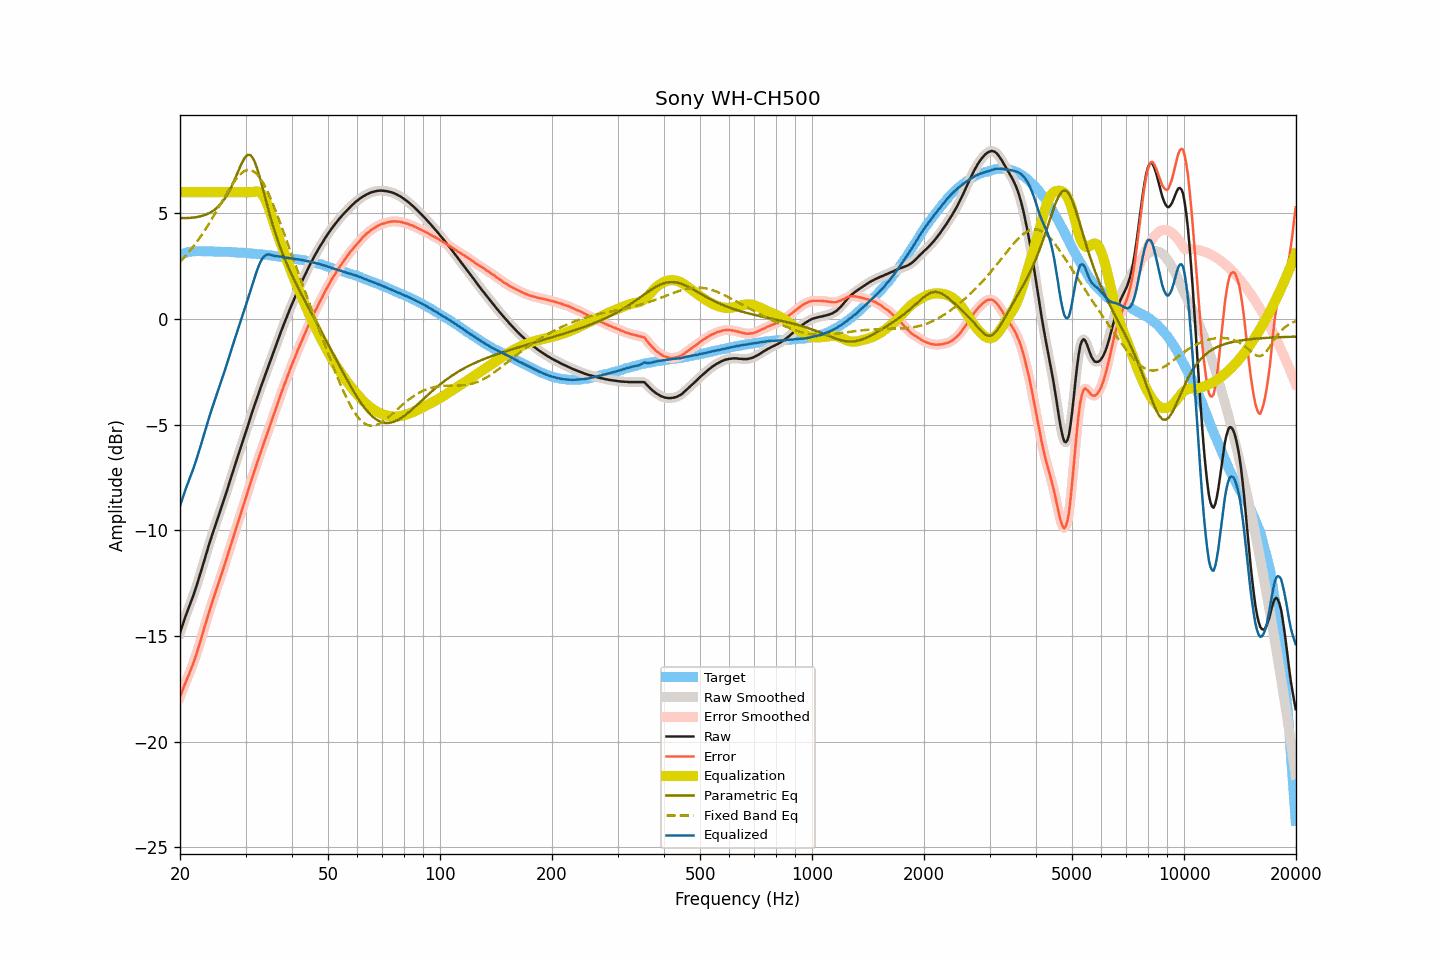

The table this chart was drawn from, first rows:
frequency, raw, smoothed, error, error_smoothed, equalization, parametric_eq, fixed_band_eq, equalized_raw, equalized_smoothed, target
20.00, -14.85, -14.86, -17.89, -17.89, 6.00, 4.78, 2.71, -8.85, -8.86, 3.04
20.20, -14.62, -14.62, -17.69, -17.69, 6.00, 4.78, 2.79, -8.62, -8.62, 3.07
20.40, -14.39, -14.39, -17.49, -17.49, 6.00, 4.78, 2.87, -8.39, -8.39, 3.10
20.61, -14.17, -14.17, -17.28, -17.29, 6.00, 4.78, 2.95, -8.17, -8.17, 3.11
20.81, -13.95, -13.96, -17.10, -17.10, 6.00, 4.78, 3.03, -7.95, -7.96, 3.15
21.02, -13.75, -13.75, -16.93, -16.92, 6.00, 4.78, 3.12, -7.75, -7.75, 3.17
21.23, -13.55, -13.55, -16.74, -16.74, 6.00, 4.78, 3.21, -7.55, -7.55, 3.18
21.44, -13.35, -13.35, -16.55, -16.55, 6.00, 4.79, 3.31, -7.35, -7.35, 3.19
21.66, -13.15, -13.15, -16.35, -16.35, 6.00, 4.80, 3.40, -7.15, -7.15, 3.20
21.87, -12.93, -12.93, -16.13, -16.13, 6.00, 4.81, 3.50, -6.93, -6.93, 3.20
22.09, -12.70, -12.70, -15.91, -15.91, 6.00, 4.82, 3.60, -6.70, -6.70, 3.21
22.31, -12.46, -12.46, -15.67, -15.67, 6.00, 4.83, 3.71, -6.46, -6.46, 3.21
22.54, -12.22, -12.22, -15.43, -15.43, 6.00, 4.85, 3.81, -6.22, -6.22, 3.21
22.76, -11.96, -11.96, -15.17, -15.17, 6.00, 4.86, 3.92, -5.96, -5.96, 3.21
22.99, -11.71, -11.71, -14.90, -14.91, 6.00, 4.88, 4.03, -5.71, -5.71, 3.20
23.22, -11.45, -11.45, -14.64, -14.65, 6.00, 4.91, 4.15, -5.45, -5.45, 3.20
23.45, -11.19, -11.19, -14.39, -14.39, 6.00, 4.94, 4.27, -5.19, -5.19, 3.20
23.69, -10.94, -10.94, -14.14, -14.14, 6.00, 4.97, 4.39, -4.94, -4.94, 3.20
23.92, -10.69, -10.69, -13.89, -13.89, 6.00, 5.00, 4.51, -4.69, -4.69, 3.20
24.16, -10.44, -10.45, -13.65, -13.65, 6.00, 5.05, 4.63, -4.44, -4.45, 3.21
24.40, -10.21, -10.21, -13.42, -13.41, 6.00, 5.09, 4.76, -4.21, -4.21, 3.20
24.65, -9.99, -9.98, -13.18, -13.18, 6.00, 5.14, 4.89, -3.99, -3.98, 3.19
24.89, -9.75, -9.75, -12.94, -12.94, 6.00, 5.20, 5.02, -3.75, -3.75, 3.19
25.14, -9.52, -9.52, -12.71, -12.72, 6.00, 5.27, 5.15, -3.52, -3.52, 3.19
25.39, -9.30, -9.30, -12.49, -12.49, 6.00, 5.34, 5.28, -3.30, -3.30, 3.19
25.65, -9.09, -9.08, -12.28, -12.27, 6.00, 5.42, 5.41, -3.09, -3.08, 3.19
25.91, -8.87, -8.86, -12.05, -12.05, 6.00, 5.51, 5.55, -2.87, -2.86, 3.18
26.16, -8.63, -8.64, -11.81, -11.81, 6.00, 5.61, 5.68, -2.63, -2.64, 3.18
26.43, -8.41, -8.40, -11.58, -11.58, 6.00, 5.72, 5.81, -2.41, -2.40, 3.18
26.69, -8.16, -8.17, -11.34, -11.34, 6.00, 5.84, 5.94, -2.16, -2.17, 3.17
26.96, -7.93, -7.93, -11.10, -11.10, 6.00, 5.97, 6.07, -1.93, -1.93, 3.17
27.23, -7.69, -7.69, -10.86, -10.86, 6.00, 6.11, 6.19, -1.69, -1.69, 3.17
27.50, -7.45, -7.44, -10.62, -10.61, 6.00, 6.26, 6.31, -1.45, -1.44, 3.17
27.77, -7.20, -7.20, -10.36, -10.37, 6.00, 6.43, 6.43, -1.20, -1.20, 3.16
28.05, -6.96, -6.97, -10.12, -10.12, 6.00, 6.60, 6.54, -0.96, -0.97, 3.16
28.33, -6.73, -6.73, -9.88, -9.88, 6.00, 6.78, 6.64, -0.73, -0.73, 3.15
28.62, -6.50, -6.50, -9.64, -9.64, 6.00, 6.96, 6.73, -0.50, -0.50, 3.15
28.90, -6.26, -6.27, -9.41, -9.41, 6.00, 7.14, 6.81, -0.26, -0.27, 3.14
29.19, -6.03, -6.03, -9.17, -9.17, 6.00, 7.31, 6.89, -0.03, -0.03, 3.13
29.48, -5.80, -5.80, -8.94, -8.94, 6.00, 7.46, 6.94, 0.20, 0.20, 3.14
29.78, -5.57, -5.57, -8.70, -8.70, 6.00, 7.60, 7.00, 0.43, 0.43, 3.13
30.08, -5.34, -5.33, -8.46, -8.46, 6.00, 7.69, 7.03, 0.66, 0.67, 3.13
30.38, -5.10, -5.10, -8.21, -8.21, 6.00, 7.77, 7.05, 0.90, 0.90, 3.11
30.68, -4.86, -4.86, -7.97, -7.97, 6.00, 7.77, 7.05, 1.14, 1.14, 3.11
30.99, -4.62, -4.62, -7.72, -7.72, 6.00, 7.75, 7.05, 1.38, 1.38, 3.10
31.30, -4.39, -4.39, -7.49, -7.49, 6.01, 7.65, 7.02, 1.62, 1.62, 3.10
31.61, -4.17, -4.16, -7.26, -7.26, 6.02, 7.52, 6.98, 1.86, 1.86, 3.10
31.93, -3.95, -3.94, -7.03, -7.03, 6.04, 7.33, 6.91, 2.09, 2.09, 3.08
32.24, -3.72, -3.72, -6.79, -6.80, 6.04, 7.12, 6.84, 2.32, 2.32, 3.07
32.57, -3.51, -3.50, -6.58, -6.57, 6.02, 6.86, 6.75, 2.52, 2.52, 3.07
32.89, -3.28, -3.29, -6.35, -6.35, 5.98, 6.60, 6.65, 2.70, 2.69, 3.07
33.22, -3.07, -3.07, -6.13, -6.13, 5.91, 6.31, 6.53, 2.83, 2.83, 3.05
33.55, -2.86, -2.86, -5.91, -5.91, 5.80, 6.02, 6.40, 2.94, 2.94, 3.05
33.89, -2.66, -2.65, -5.69, -5.69, 5.66, 5.73, 6.26, 3.01, 3.01, 3.04
34.23, -2.45, -2.44, -5.48, -5.48, 5.49, 5.45, 6.11, 3.05, 3.05, 3.03
34.57, -2.23, -2.24, -5.26, -5.26, 5.29, 5.17, 5.94, 3.06, 3.06, 3.02
34.92, -2.03, -2.03, -5.04, -5.04, 5.08, 4.89, 5.77, 3.05, 3.05, 3.01
35.27, -1.82, -1.82, -4.82, -4.82, 4.84, 4.63, 5.59, 3.02, 3.03, 3.01
35.62, -1.61, -1.61, -4.60, -4.60, 4.60, 4.37, 5.41, 3.00, 3.00, 2.99
35.97, -1.39, -1.39, -4.37, -4.38, 4.37, 4.13, 5.21, 2.98, 2.98, 2.98
... 635 more rows
